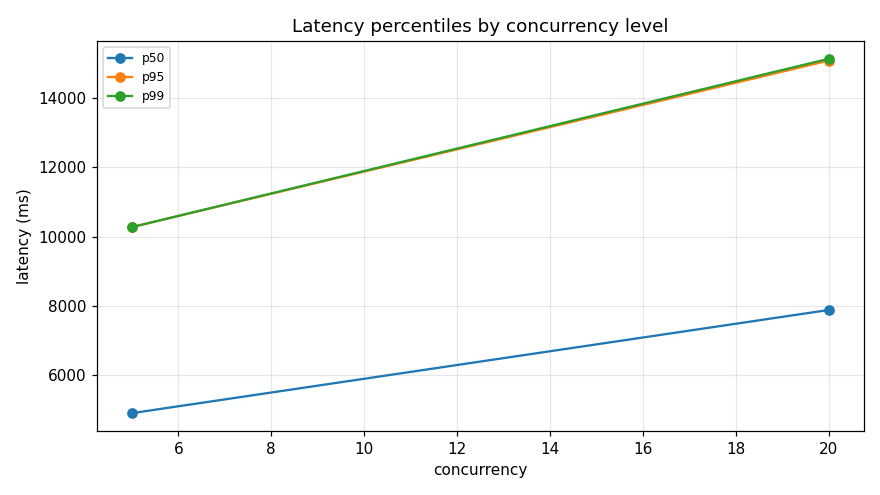

The table this chart was drawn from, first rows:
mode, concurrency, n_total, n_success, n_failed, error_rate, p50_ms, p95_ms, p99_ms, min_ms, max_ms, mean_ms, wall_seconds, throughput_rps, status_counts, runs, synthetic
fused, 5, 16, 16, 0, 0.0000, 4906, 10277, 10277, 572.8, 10277, 5087, 19.94, 0.802, 200:16, p15c-d1, false
fused, 20, 24, 24, 0, 0.0000, 7884, 15086, 15137, 1726, 15137, 8360, 19.34, 1.241, 200:24, p15c-d1, false
